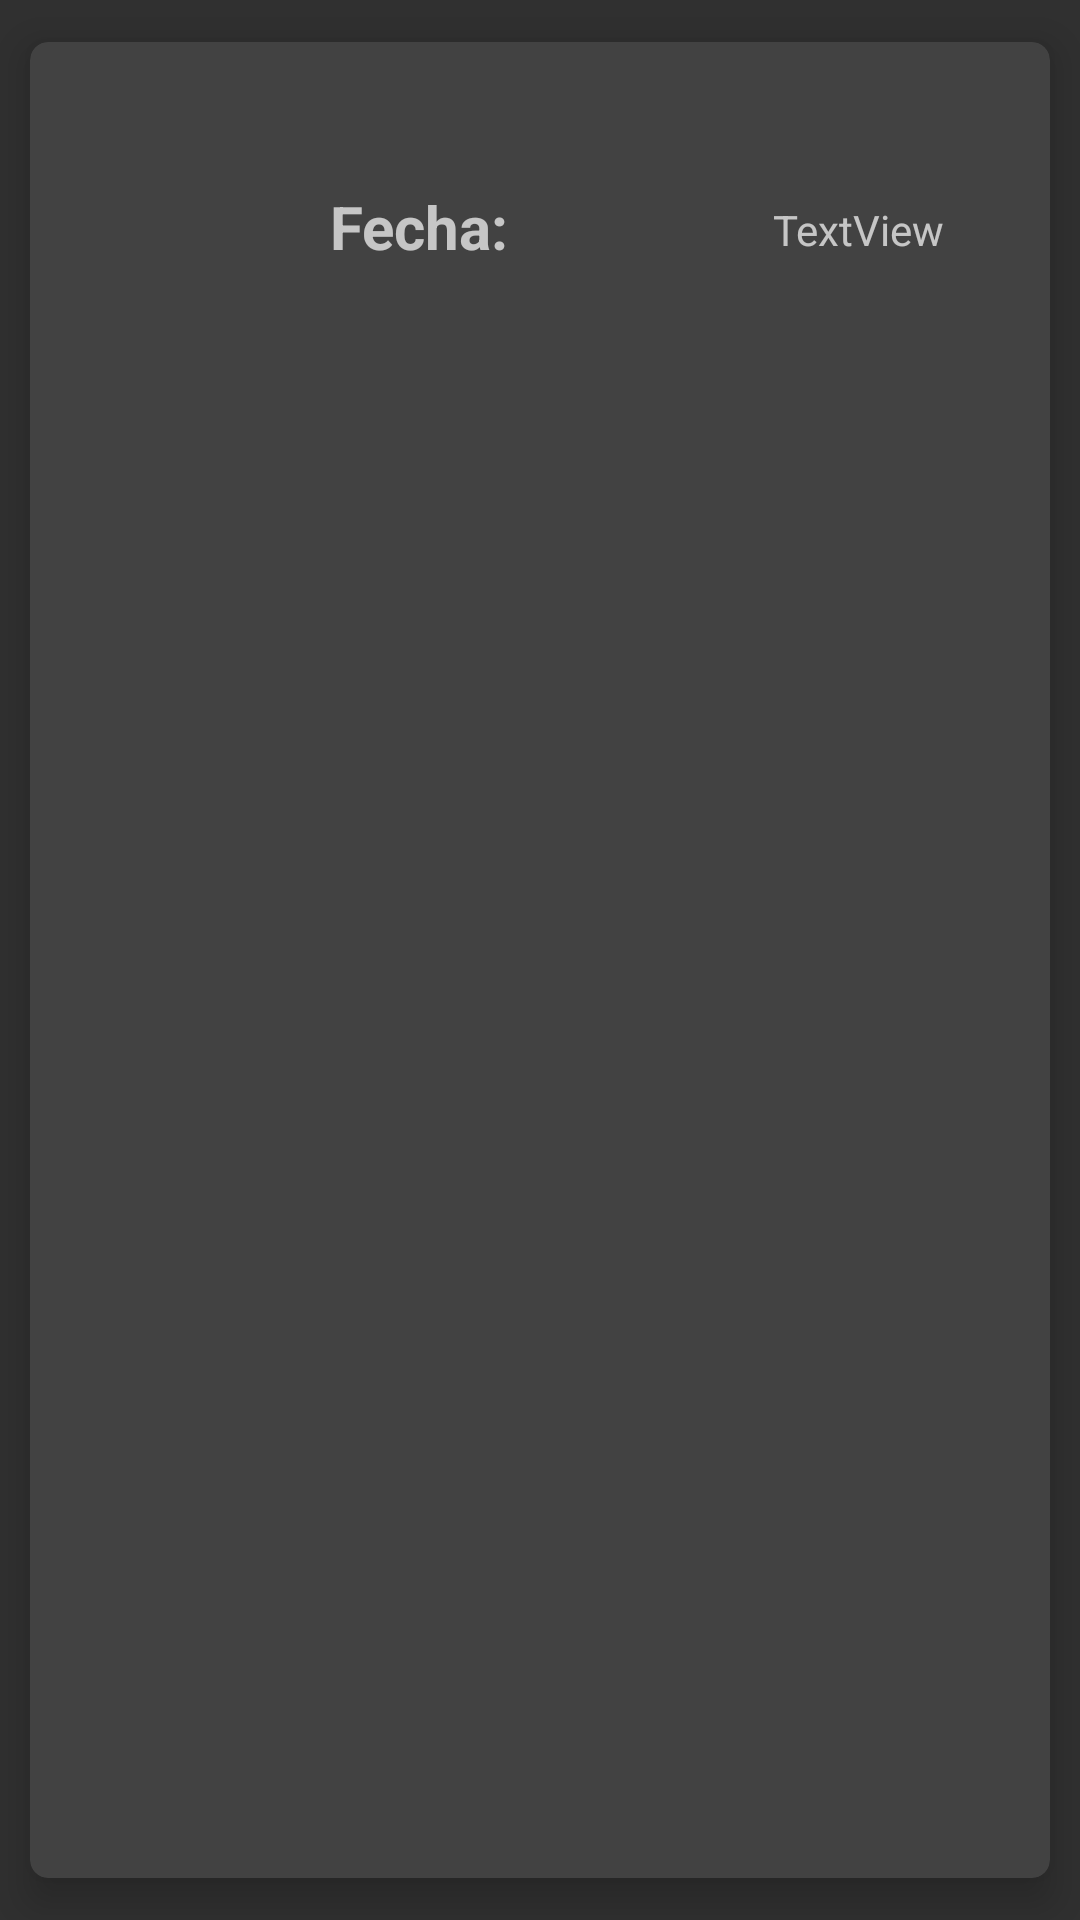

Reconstruct the res/layout file that produces this screen, plus the resources it refers to.
<!-- AndroidManifest.xml: application theme Theme.AppCompat.NoActionBar -->
<!-- res/layout/inasistecia.xml -->
<?xml version="1.0" encoding="utf-8"?>
<androidx.cardview.widget.CardView xmlns:android="http://schemas.android.com/apk/res/android"
    xmlns:app="http://schemas.android.com/apk/res-auto"
    xmlns:tools="http://schemas.android.com/tools"
    android:id="@+id/cvinasisrtencia"
    android:layout_width="match_parent"
    android:layout_height="wrap_content"
    app:cardCornerRadius="6dp"
    app:cardElevation="8dp"
    app:cardUseCompatPadding="true">

    <androidx.constraintlayout.widget.ConstraintLayout
        android:layout_width="match_parent"
        android:layout_height="wrap_content">

        <TextView
            android:id="@+id/textView3"
            android:layout_width="wrap_content"
            android:layout_height="wrap_content"
            android:layout_marginStart="100dp"
            android:layout_marginTop="48dp"
            android:text="Fecha:"
            android:textSize="20sp"
            android:textStyle="bold"
            app:layout_constraintStart_toStartOf="parent"
            app:layout_constraintTop_toTopOf="parent" />

        <TextView
            android:id="@+id/txtfechai"
            android:layout_width="wrap_content"
            android:layout_height="wrap_content"
            android:layout_marginStart="88dp"
            android:layout_marginTop="53dp"
            android:text="TextView"
            app:layout_constraintEnd_toEndOf="parent"
            app:layout_constraintHorizontal_bias="0.0"
            app:layout_constraintStart_toEndOf="@+id/textView3"
            app:layout_constraintTop_toTopOf="parent" />
    </androidx.constraintlayout.widget.ConstraintLayout>
</androidx.cardview.widget.CardView>
<!-- resources referenced by this layout -->
<resources>

</resources>
